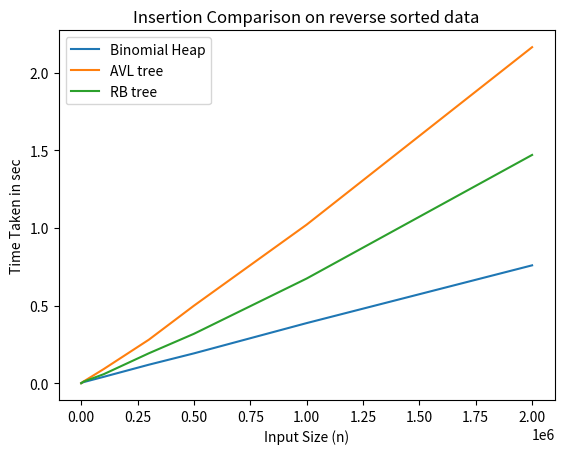

Reproduce this figure in Python.
import matplotlib.pyplot as plt 

# line 1 points 
x1 = [50,100,1000,10000,100000,300000,500000,1000000,2000000] 
y1 = [0.000103,0.000113,0.000866,0.00671,0.041,0.119,0.192,0.387,0.759] 
# plotting the line 1 points 
plt.plot(x1, y1, label = "Binomial Heap") 

# line 2 points 
x2 = [50,100,1000,10000,100000,300000,500000,1000000,2000000]  
y2 =  [0.000078,0.000131,0.001157,0.0104,0.091,0.280,0.499,1.021,2.164]
# plotting the line 2 points 
plt.plot(x2, y2, label = "AVL tree") 

x2 = [50,100,1000,10000,100000,300000,500000,1000000,2000000] 
y2 =  [0.000074,0.000116,0.000786,0.0096,0.058,0.1925,0.318,0.674,1.47]
# plotting the line 2 points 
plt.plot(x2, y2, label = "RB tree") 

# naming the x axis 
plt.xlabel('Input Size (n)') 
# naming the y axis 
plt.ylabel('Time Taken in sec') 
# giving a title to my graph 
plt.title('Insertion Comparison on reverse sorted data') 

# show a legend on the plot 
plt.legend() 

# function to show the plot 
plt.show() 
